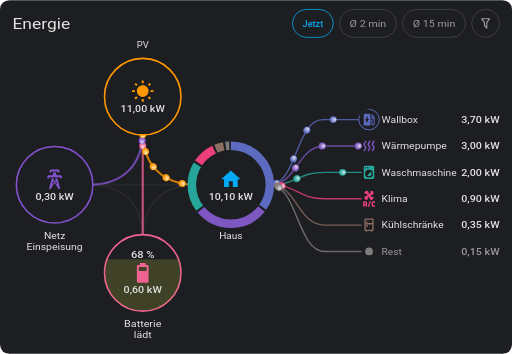
t = 0.00 s
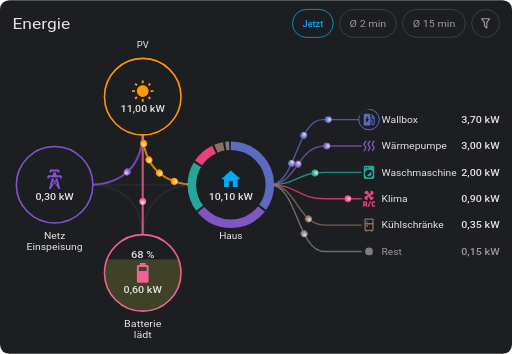
t = 1.88 s
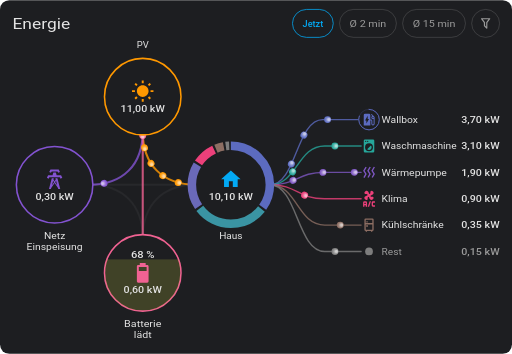
t = 3.25 s
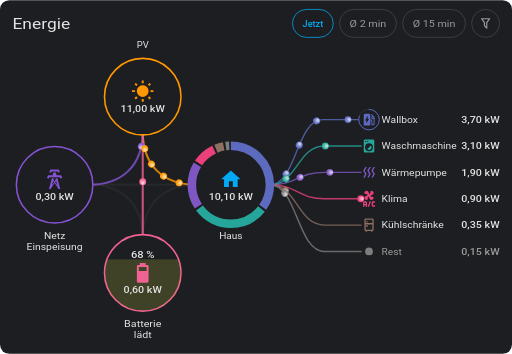
t = 4.80 s
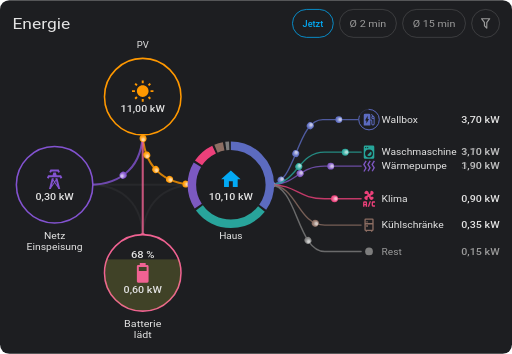
t = 6.65 s
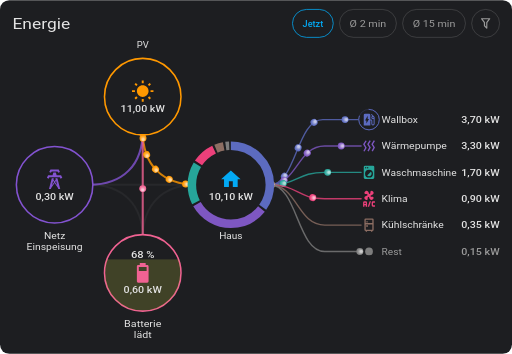
t = 8.63 s

The animated SVG that drew these frames (rendered in a browser with its animation timeline set to each time). Animation: 46 SMIL elements (animate=23,animateMotion=19,animateTransform=4); frames cover the first 8.62 s, repeats indefinitely.

<svg xmlns="http://www.w3.org/2000/svg" xmlns:xlink="http://www.w3.org/1999/xlink" width="660" height="456" viewBox="0 0 660 456" role="img" aria-label="EnerLens Card">
<rect x="0" y="0" width="660.0" height="456.0" rx="12" fill="rgb(29, 30, 33)"/>
<g transform="translate(24,78) scale(0.8000)"><path d="M114,200 L286,200" fill="none" stroke="rgba(160, 160, 160, 0.3)" stroke-width="3.3525px" stroke-linecap="round" opacity="0.25"/><path d="M114,200 C168,200 200,232 200,286" fill="none" stroke="rgba(160, 160, 160, 0.3)" stroke-width="3.3525px" stroke-linecap="round" opacity="0.25"/><path d="M200,286 C200,232 232,200 286,200" fill="none" stroke="rgba(160, 160, 160, 0.3)" stroke-width="3.3525px" stroke-linecap="round" opacity="0.25"/><path d="M200,114 C200,168 232,200 286,200" fill="none" stroke="rgb(255, 152, 0)" stroke-width="3.3525px" stroke-linecap="round" opacity="0.8"/><path d="M200,114 C200,168 168,200 114,200" fill="none" stroke="rgb(131, 83, 209)" stroke-width="3.3525px" stroke-linecap="round" opacity="0.8"/><path d="M200,114 L200,286" fill="none" stroke="rgb(240, 98, 146)" stroke-width="3.3525px" stroke-linecap="round" opacity="0.8"/><g><circle cx="0.00" r="5.59" fill="rgb(240, 98, 146)"/><circle cx="0.47" r="4.92" fill="rgb(243, 129, 168)" fill-opacity="0.316"/><circle cx="0.94" r="4.25" fill="rgb(246, 161, 190)" fill-opacity="0.316"/><circle cx="1.41" r="3.58" fill="rgb(249, 192, 211)" fill-opacity="0.316"/><circle cx="1.88" r="2.91" fill="rgb(252, 224, 233)" fill-opacity="0.316"/><circle cx="2.35" r="2.24" fill="rgb(255, 255, 255)" fill-opacity="0.316"/><animateMotion dur="3.59s" repeatCount="indefinite" begin="-0.48s" path="M 200 114 L 200 286" rotate="auto"/></g><g><circle cx="0.00" r="5.59" fill="rgb(131, 83, 209)"/><circle cx="0.47" r="4.92" fill="rgb(156, 117, 218)" fill-opacity="0.316"/><circle cx="0.94" r="4.25" fill="rgb(181, 152, 227)" fill-opacity="0.316"/><circle cx="1.41" r="3.58" fill="rgb(205, 186, 237)" fill-opacity="0.316"/><circle cx="1.88" r="2.91" fill="rgb(230, 221, 246)" fill-opacity="0.316"/><circle cx="2.35" r="2.24" fill="rgb(255, 255, 255)" fill-opacity="0.316"/><animateMotion dur="4.50s" repeatCount="indefinite" begin="-0.48s" path="M 200 114 C 200 168 168 200 114 200" rotate="auto"/></g><g><circle cx="0.00" r="5.59" fill="rgb(255, 152, 0)"/><circle cx="0.47" r="4.92" fill="rgb(255, 173, 51)" fill-opacity="0.316"/><circle cx="0.94" r="4.25" fill="rgb(255, 193, 102)" fill-opacity="0.316"/><circle cx="1.41" r="3.58" fill="rgb(255, 214, 153)" fill-opacity="0.316"/><circle cx="1.88" r="2.91" fill="rgb(255, 234, 204)" fill-opacity="0.316"/><circle cx="2.35" r="2.24" fill="rgb(255, 255, 255)" fill-opacity="0.316"/><animateMotion dur="1.10s" repeatCount="indefinite" begin="-0.48s" path="M 200 114 C 200 168 232 200 286 200" rotate="auto"/></g><g><circle cx="0.00" r="5.59" fill="rgb(255, 152, 0)"/><circle cx="0.47" r="4.92" fill="rgb(255, 173, 51)" fill-opacity="0.316"/><circle cx="0.94" r="4.25" fill="rgb(255, 193, 102)" fill-opacity="0.316"/><circle cx="1.41" r="3.58" fill="rgb(255, 214, 153)" fill-opacity="0.316"/><circle cx="1.88" r="2.91" fill="rgb(255, 234, 204)" fill-opacity="0.316"/><circle cx="2.35" r="2.24" fill="rgb(255, 255, 255)" fill-opacity="0.316"/><animateMotion dur="1.10s" repeatCount="indefinite" begin="-0.70s" path="M 200 114 C 200 168 232 200 286 200" rotate="auto"/></g><g><circle cx="0.00" r="5.59" fill="rgb(255, 152, 0)"/><circle cx="0.47" r="4.92" fill="rgb(255, 173, 51)" fill-opacity="0.316"/><circle cx="0.94" r="4.25" fill="rgb(255, 193, 102)" fill-opacity="0.316"/><circle cx="1.41" r="3.58" fill="rgb(255, 214, 153)" fill-opacity="0.316"/><circle cx="1.88" r="2.91" fill="rgb(255, 234, 204)" fill-opacity="0.316"/><circle cx="2.35" r="2.24" fill="rgb(255, 255, 255)" fill-opacity="0.316"/><animateMotion dur="1.10s" repeatCount="indefinite" begin="-0.92s" path="M 200 114 C 200 168 232 200 286 200" rotate="auto"/></g><g><circle cx="0.00" r="5.59" fill="rgb(255, 152, 0)"/><circle cx="0.47" r="4.92" fill="rgb(255, 173, 51)" fill-opacity="0.316"/><circle cx="0.94" r="4.25" fill="rgb(255, 193, 102)" fill-opacity="0.316"/><circle cx="1.41" r="3.58" fill="rgb(255, 214, 153)" fill-opacity="0.316"/><circle cx="1.88" r="2.91" fill="rgb(255, 234, 204)" fill-opacity="0.316"/><circle cx="2.35" r="2.24" fill="rgb(255, 255, 255)" fill-opacity="0.316"/><animateMotion dur="1.10s" repeatCount="indefinite" begin="-0.04s" path="M 200 114 C 200 168 232 200 286 200" rotate="auto"/></g><g><circle cx="0.00" r="5.59" fill="rgb(255, 152, 0)"/><circle cx="0.47" r="4.92" fill="rgb(255, 173, 51)" fill-opacity="0.316"/><circle cx="0.94" r="4.25" fill="rgb(255, 193, 102)" fill-opacity="0.316"/><circle cx="1.41" r="3.58" fill="rgb(255, 214, 153)" fill-opacity="0.316"/><circle cx="1.88" r="2.91" fill="rgb(255, 234, 204)" fill-opacity="0.316"/><circle cx="2.35" r="2.24" fill="rgb(255, 255, 255)" fill-opacity="0.316"/><animateMotion dur="1.10s" repeatCount="indefinite" begin="-0.26s" path="M 200 114 C 200 168 232 200 286 200" rotate="auto"/></g></g>
<g transform="translate(0,48)"><path id="line-sensor-wb" d="M347.9,190.0 C382.0,190.0 382.0,106.0 416.1,106.0 L461.5,106.0" fill="none" stroke="rgb(92, 107, 192)" stroke-width="1.788px" stroke-linecap="round" opacity="0.8"><animate attributeName="d" values="M347.9,190.0 C382.0,190.0 382.0,106.0 416.1,106.0 L461.5,106.0;M347.9,190.0 C382.0,190.0 382.0,106.0 416.1,106.0 L461.5,106.0;M347.9,190.0 C382.0,190.0 382.0,106.0 416.1,106.0 L461.5,106.0;M347.9,190.0 C382.0,190.0 382.0,106.0 416.1,106.0 L461.5,106.0;M347.9,190.0 C382.0,190.0 382.0,106.0 416.1,106.0 L461.5,106.0;M347.9,190.0 C382.0,190.0 382.0,106.0 416.1,106.0 L461.5,106.0;M347.9,190.0 C382.0,190.0 382.0,140.0 416.1,140.0 L461.5,140.0;M347.9,190.0 C382.0,190.0 382.0,140.0 416.1,140.0 L461.5,140.0;M347.9,190.0 C382.0,190.0 382.0,106.0 416.1,106.0 L461.5,106.0;M347.9,190.0 C382.0,190.0 382.0,106.0 416.1,106.0 L461.5,106.0" keyTimes="0.0000;0.1563;0.1938;0.4063;0.4437;0.6563;0.6937;0.9063;0.9437;1.0000" calcMode="spline" keySplines="0 0 1 1;.4 0 .2 1;0 0 1 1;.4 0 .2 1;0 0 1 1;.4 0 .2 1;0 0 1 1;.4 0 .2 1;0 0 1 1" dur="16s" repeatCount="indefinite"/></path><g><circle cx="0.00" r="4.47" fill="rgb(92, 107, 192)"/><circle cx="0.38" r="3.93" fill="rgb(125, 137, 205)" fill-opacity="0.316"/><circle cx="0.75" r="3.40" fill="rgb(157, 166, 217)" fill-opacity="0.316"/><circle cx="1.13" r="2.86" fill="rgb(190, 196, 230)" fill-opacity="0.316"/><circle cx="1.50" r="2.32" fill="rgb(222, 225, 242)" fill-opacity="0.316"/><circle cx="1.88" r="1.79" fill="rgb(255, 255, 255)" fill-opacity="0.316"/><animateMotion dur="1.10s" repeatCount="indefinite" begin="-0.33s" rotate="auto"><mpath href="#line-sensor-wb" xlink:href="#line-sensor-wb"/></animateMotion></g><g><circle cx="0.00" r="4.47" fill="rgb(92, 107, 192)"/><circle cx="0.38" r="3.93" fill="rgb(125, 137, 205)" fill-opacity="0.316"/><circle cx="0.75" r="3.40" fill="rgb(157, 166, 217)" fill-opacity="0.316"/><circle cx="1.13" r="2.86" fill="rgb(190, 196, 230)" fill-opacity="0.316"/><circle cx="1.50" r="2.32" fill="rgb(222, 225, 242)" fill-opacity="0.316"/><circle cx="1.88" r="1.79" fill="rgb(255, 255, 255)" fill-opacity="0.316"/><animateMotion dur="1.10s" repeatCount="indefinite" begin="-0.61s" rotate="auto"><mpath href="#line-sensor-wb" xlink:href="#line-sensor-wb"/></animateMotion></g><g><circle cx="0.00" r="4.47" fill="rgb(92, 107, 192)"/><circle cx="0.38" r="3.93" fill="rgb(125, 137, 205)" fill-opacity="0.316"/><circle cx="0.75" r="3.40" fill="rgb(157, 166, 217)" fill-opacity="0.316"/><circle cx="1.13" r="2.86" fill="rgb(190, 196, 230)" fill-opacity="0.316"/><circle cx="1.50" r="2.32" fill="rgb(222, 225, 242)" fill-opacity="0.316"/><circle cx="1.88" r="1.79" fill="rgb(255, 255, 255)" fill-opacity="0.316"/><animateMotion dur="1.10s" repeatCount="indefinite" begin="-0.88s" rotate="auto"><mpath href="#line-sensor-wb" xlink:href="#line-sensor-wb"/></animateMotion></g><g><circle cx="0.00" r="4.47" fill="rgb(92, 107, 192)"/><circle cx="0.38" r="3.93" fill="rgb(125, 137, 205)" fill-opacity="0.316"/><circle cx="0.75" r="3.40" fill="rgb(157, 166, 217)" fill-opacity="0.316"/><circle cx="1.13" r="2.86" fill="rgb(190, 196, 230)" fill-opacity="0.316"/><circle cx="1.50" r="2.32" fill="rgb(222, 225, 242)" fill-opacity="0.316"/><circle cx="1.88" r="1.79" fill="rgb(255, 255, 255)" fill-opacity="0.316"/><animateMotion dur="1.10s" repeatCount="indefinite" begin="-1.16s" rotate="auto"><mpath href="#line-sensor-wb" xlink:href="#line-sensor-wb"/></animateMotion></g><path id="line-sensor-c1" d="M347.9,190.0 C383.2,190.0 383.2,140.0 418.5,140.0 L465.5,140.0" fill="none" stroke="rgb(126, 87, 194)" stroke-width="1.788px" stroke-linecap="round" opacity="0.8"><animate attributeName="d" values="M347.9,190.0 C383.2,190.0 383.2,140.0 418.5,140.0 L465.5,140.0;M347.9,190.0 C383.2,190.0 383.2,140.0 418.5,140.0 L465.5,140.0;M347.9,190.0 C383.2,190.0 383.2,174.0 418.5,174.0 L465.5,174.0;M347.9,190.0 C383.2,190.0 383.2,174.0 418.5,174.0 L465.5,174.0;M347.9,190.0 C383.2,190.0 383.2,140.0 418.5,140.0 L465.5,140.0;M347.9,190.0 C383.2,190.0 383.2,140.0 418.5,140.0 L465.5,140.0;M347.9,190.0 C383.2,190.0 383.2,208.0 418.5,208.0 L465.5,208.0;M347.9,190.0 C383.2,190.0 383.2,208.0 418.5,208.0 L465.5,208.0;M347.9,190.0 C383.2,190.0 383.2,140.0 418.5,140.0 L465.5,140.0;M347.9,190.0 C383.2,190.0 383.2,140.0 418.5,140.0 L465.5,140.0" keyTimes="0.0000;0.1563;0.1938;0.4063;0.4437;0.6563;0.6937;0.9063;0.9437;1.0000" calcMode="spline" keySplines="0 0 1 1;.4 0 .2 1;0 0 1 1;.4 0 .2 1;0 0 1 1;.4 0 .2 1;0 0 1 1;.4 0 .2 1;0 0 1 1" dur="16s" repeatCount="indefinite"/></path><g><circle cx="0.00" r="4.47" fill="rgb(126, 87, 194)"/><circle cx="0.38" r="3.93" fill="rgb(152, 121, 206)" fill-opacity="0.316"/><circle cx="0.75" r="3.40" fill="rgb(178, 154, 218)" fill-opacity="0.316"/><circle cx="1.13" r="2.86" fill="rgb(203, 188, 231)" fill-opacity="0.316"/><circle cx="1.50" r="2.32" fill="rgb(229, 221, 243)" fill-opacity="0.316"/><circle cx="1.88" r="1.79" fill="rgb(255, 255, 255)" fill-opacity="0.316"/><animateMotion dur="1.10s" repeatCount="indefinite" begin="-0.33s" rotate="auto"><mpath href="#line-sensor-c1" xlink:href="#line-sensor-c1"/></animateMotion></g><g><circle cx="0.00" r="4.47" fill="rgb(126, 87, 194)"/><circle cx="0.38" r="3.93" fill="rgb(152, 121, 206)" fill-opacity="0.316"/><circle cx="0.75" r="3.40" fill="rgb(178, 154, 218)" fill-opacity="0.316"/><circle cx="1.13" r="2.86" fill="rgb(203, 188, 231)" fill-opacity="0.316"/><circle cx="1.50" r="2.32" fill="rgb(229, 221, 243)" fill-opacity="0.316"/><circle cx="1.88" r="1.79" fill="rgb(255, 255, 255)" fill-opacity="0.316"/><animateMotion dur="1.10s" repeatCount="indefinite" begin="-0.70s" rotate="auto"><mpath href="#line-sensor-c1" xlink:href="#line-sensor-c1"/></animateMotion></g><g><circle cx="0.00" r="4.47" fill="rgb(126, 87, 194)"/><circle cx="0.38" r="3.93" fill="rgb(152, 121, 206)" fill-opacity="0.316"/><circle cx="0.75" r="3.40" fill="rgb(178, 154, 218)" fill-opacity="0.316"/><circle cx="1.13" r="2.86" fill="rgb(203, 188, 231)" fill-opacity="0.316"/><circle cx="1.50" r="2.32" fill="rgb(229, 221, 243)" fill-opacity="0.316"/><circle cx="1.88" r="1.79" fill="rgb(255, 255, 255)" fill-opacity="0.316"/><animateMotion dur="1.10s" repeatCount="indefinite" begin="-1.07s" rotate="auto"><mpath href="#line-sensor-c1" xlink:href="#line-sensor-c1"/></animateMotion></g><path id="line-sensor-c2" d="M347.9,190.0 C383.2,190.0 383.2,174.0 418.5,174.0 L465.5,174.0" fill="none" stroke="rgb(38, 166, 154)" stroke-width="1.788px" stroke-linecap="round" opacity="0.8"><animate attributeName="d" values="M347.9,190.0 C383.2,190.0 383.2,174.0 418.5,174.0 L465.5,174.0;M347.9,190.0 C383.2,190.0 383.2,174.0 418.5,174.0 L465.5,174.0;M347.9,190.0 C383.2,190.0 383.2,140.0 418.5,140.0 L465.5,140.0;M347.9,190.0 C383.2,190.0 383.2,140.0 418.5,140.0 L465.5,140.0;M347.9,190.0 C383.2,190.0 383.2,174.0 418.5,174.0 L465.5,174.0;M347.9,190.0 C383.2,190.0 383.2,174.0 418.5,174.0 L465.5,174.0;M347.9,190.0 C383.2,190.0 383.2,106.0 418.5,106.0 L465.5,106.0;M347.9,190.0 C383.2,190.0 383.2,106.0 418.5,106.0 L465.5,106.0;M347.9,190.0 C383.2,190.0 383.2,174.0 418.5,174.0 L465.5,174.0;M347.9,190.0 C383.2,190.0 383.2,174.0 418.5,174.0 L465.5,174.0" keyTimes="0.0000;0.1563;0.1938;0.4063;0.4437;0.6563;0.6937;0.9063;0.9437;1.0000" calcMode="spline" keySplines="0 0 1 1;.4 0 .2 1;0 0 1 1;.4 0 .2 1;0 0 1 1;.4 0 .2 1;0 0 1 1;.4 0 .2 1;0 0 1 1" dur="16s" repeatCount="indefinite"/></path><g><circle cx="0.00" r="4.47" fill="rgb(38, 166, 154)"/><circle cx="0.38" r="3.93" fill="rgb(81, 184, 174)" fill-opacity="0.316"/><circle cx="0.75" r="3.40" fill="rgb(125, 202, 194)" fill-opacity="0.316"/><circle cx="1.13" r="2.86" fill="rgb(168, 219, 215)" fill-opacity="0.316"/><circle cx="1.50" r="2.32" fill="rgb(212, 237, 235)" fill-opacity="0.316"/><circle cx="1.88" r="1.79" fill="rgb(255, 255, 255)" fill-opacity="0.316"/><animateMotion dur="1.10s" repeatCount="indefinite" begin="-0.33s" rotate="auto"><mpath href="#line-sensor-c2" xlink:href="#line-sensor-c2"/></animateMotion></g><g><circle cx="0.00" r="4.47" fill="rgb(38, 166, 154)"/><circle cx="0.38" r="3.93" fill="rgb(81, 184, 174)" fill-opacity="0.316"/><circle cx="0.75" r="3.40" fill="rgb(125, 202, 194)" fill-opacity="0.316"/><circle cx="1.13" r="2.86" fill="rgb(168, 219, 215)" fill-opacity="0.316"/><circle cx="1.50" r="2.32" fill="rgb(212, 237, 235)" fill-opacity="0.316"/><circle cx="1.88" r="1.79" fill="rgb(255, 255, 255)" fill-opacity="0.316"/><animateMotion dur="1.10s" repeatCount="indefinite" begin="-0.88s" rotate="auto"><mpath href="#line-sensor-c2" xlink:href="#line-sensor-c2"/></animateMotion></g><path id="line-sensor-c3" d="M347.9,190.0 C383.2,190.0 383.2,208.0 418.5,208.0 L465.5,208.0" fill="none" stroke="rgb(236, 64, 122)" stroke-width="1.788px" stroke-linecap="round" opacity="0.8"><animate attributeName="d" values="M347.9,190.0 C383.2,190.0 383.2,208.0 418.5,208.0 L465.5,208.0;M347.9,190.0 C383.2,190.0 383.2,208.0 418.5,208.0 L465.5,208.0;M347.9,190.0 C383.2,190.0 383.2,208.0 418.5,208.0 L465.5,208.0;M347.9,190.0 C383.2,190.0 383.2,208.0 418.5,208.0 L465.5,208.0;M347.9,190.0 C383.2,190.0 383.2,208.0 418.5,208.0 L465.5,208.0;M347.9,190.0 C383.2,190.0 383.2,208.0 418.5,208.0 L465.5,208.0;M347.9,190.0 C383.2,190.0 383.2,174.0 418.5,174.0 L465.5,174.0;M347.9,190.0 C383.2,190.0 383.2,174.0 418.5,174.0 L465.5,174.0;M347.9,190.0 C383.2,190.0 383.2,208.0 418.5,208.0 L465.5,208.0;M347.9,190.0 C383.2,190.0 383.2,208.0 418.5,208.0 L465.5,208.0" keyTimes="0.0000;0.1563;0.1938;0.4063;0.4437;0.6563;0.6937;0.9063;0.9437;1.0000" calcMode="spline" keySplines="0 0 1 1;.4 0 .2 1;0 0 1 1;.4 0 .2 1;0 0 1 1;.4 0 .2 1;0 0 1 1;.4 0 .2 1;0 0 1 1" dur="16s" repeatCount="indefinite"/></path><g><circle cx="0.00" r="4.47" fill="rgb(236, 64, 122)"/><circle cx="0.38" r="3.93" fill="rgb(240, 102, 149)" fill-opacity="0.316"/><circle cx="0.75" r="3.40" fill="rgb(244, 140, 175)" fill-opacity="0.316"/><circle cx="1.13" r="2.86" fill="rgb(247, 179, 202)" fill-opacity="0.316"/><circle cx="1.50" r="2.32" fill="rgb(251, 217, 228)" fill-opacity="0.316"/><circle cx="1.88" r="1.79" fill="rgb(255, 255, 255)" fill-opacity="0.316"/><animateMotion dur="2.57s" repeatCount="indefinite" begin="-0.33s" rotate="auto"><mpath href="#line-sensor-c3" xlink:href="#line-sensor-c3"/></animateMotion></g><path id="line-sensor-c4" d="M347.9,190.0 C383.2,190.0 383.2,242.0 418.5,242.0 L465.5,242.0" fill="none" stroke="rgb(141, 110, 99)" stroke-width="1.788px" stroke-linecap="round" opacity="0.8"></path><g><circle cx="0.00" r="4.47" fill="rgb(141, 110, 99)"/><circle cx="0.38" r="3.93" fill="rgb(164, 139, 130)" fill-opacity="0.316"/><circle cx="0.75" r="3.40" fill="rgb(187, 168, 161)" fill-opacity="0.316"/><circle cx="1.13" r="2.86" fill="rgb(209, 197, 193)" fill-opacity="0.316"/><circle cx="1.50" r="2.32" fill="rgb(232, 226, 224)" fill-opacity="0.316"/><circle cx="1.88" r="1.79" fill="rgb(255, 255, 255)" fill-opacity="0.316"/><animateMotion dur="4.44s" repeatCount="indefinite" begin="-0.33s" rotate="auto"><mpath href="#line-sensor-c4" xlink:href="#line-sensor-c4"/></animateMotion></g><path id="line--rest-" d="M347.9,190.0 C383.2,190.0 383.2,276.0 418.5,276.0 L465.5,276.0" fill="none" stroke="rgb(125, 125, 125)" stroke-width="1.788px" stroke-linecap="round" opacity="0.8"></path><g><circle cx="0.00" r="4.47" fill="rgb(125, 125, 125)"/><circle cx="0.38" r="3.93" fill="rgb(151, 151, 151)" fill-opacity="0.316"/><circle cx="0.75" r="3.40" fill="rgb(177, 177, 177)" fill-opacity="0.316"/><circle cx="1.13" r="2.86" fill="rgb(203, 203, 203)" fill-opacity="0.316"/><circle cx="1.50" r="2.32" fill="rgb(229, 229, 229)" fill-opacity="0.316"/><circle cx="1.88" r="1.79" fill="rgb(255, 255, 255)" fill-opacity="0.316"/><animateMotion dur="4.50s" repeatCount="indefinite" begin="-0.33s" rotate="auto"><mpath href="#line--rest-" xlink:href="#line--rest-"/></animateMotion></g></g>
<circle cx="184" cy="124.4" r="49.3" fill="rgb(29, 30, 33)" stroke="rgb(255, 152, 0)" stroke-width="2"/>
<g transform="translate(168.9,102.2) scale(1.2572)"><path d="M3.55 19.09L4.96 20.5L6.76 18.71L5.34 17.29M12 6C8.69 6 6 8.69 6 12S8.69 18 12 18 18 15.31 18 12C18 8.68 15.31 6 12 6M20 13H23V11H20M17.24 18.71L19.04 20.5L20.45 19.09L18.66 17.29M20.45 5L19.04 3.6L17.24 5.39L18.66 6.81M13 1H11V4H13M6.76 5.39L4.96 3.6L3.55 5L5.34 6.81L6.76 5.39M1 13H4V11H1M13 20H11V23H13" fill="rgb(255, 152, 0)"/></g>
<text x="184" y="143.6" text-anchor="middle" font-size="12.0" font-weight="500" fill="rgb(227, 227, 227)" font-family="Roboto, system-ui, sans-serif" textLength="57.0" lengthAdjust="spacingAndGlyphs">11,00 kW</text>
<text x="184" y="62.3" text-anchor="middle" font-size="12.0" font-weight="400" fill="rgb(227, 227, 227)" font-family="Roboto, system-ui, sans-serif" textLength="15.5" lengthAdjust="spacingAndGlyphs">PV</text>
<circle cx="70.4" cy="238" r="49.3" fill="rgb(29, 30, 33)" stroke="rgb(131, 83, 209)" stroke-width="2"/>
<g transform="translate(55.3,215.8) scale(1.2572)"><path d="M8.28,5.45L6.5,4.55L7.76,2H16.23L17.5,4.55L15.72,5.44L15,4H9L8.28,5.45M18.62,8H14.09L13.3,5H10.7L9.91,8H5.38L4.1,10.55L5.89,11.44L6.62,10H17.38L18.1,11.45L19.89,10.56L18.62,8M17.77,22H15.7L15.46,21.1L12,15.9L8.53,21.1L8.3,22H6.23L9.12,11H11.19L10.83,12.35L12,14.1L13.16,12.35L12.81,11H14.88L17.77,22M11.4,15L10.5,13.65L9.32,18.13L11.4,15M14.68,18.12L13.5,13.64L12.6,15L14.68,18.12Z" fill="rgb(131, 83, 209)"/></g>
<text x="70.4" y="257.2" text-anchor="middle" font-size="12.0" font-weight="500" fill="rgb(227, 227, 227)" font-family="Roboto, system-ui, sans-serif" textLength="49.4" lengthAdjust="spacingAndGlyphs">0,30 kW</text>
<text x="70.4" y="307.5" text-anchor="middle" font-size="12.0" font-weight="400" fill="rgb(227, 227, 227)" font-family="Roboto, system-ui, sans-serif" textLength="27.4" lengthAdjust="spacingAndGlyphs">Netz</text><text x="70.4" y="322.5" text-anchor="middle" font-size="12.0" font-weight="400" fill="rgb(227, 227, 227)" font-family="Roboto, system-ui, sans-serif" textLength="72.2" lengthAdjust="spacingAndGlyphs">Einspeisung</text>
<circle cx="297.6" cy="238" r="49.3" fill="rgb(29, 30, 33)" stroke="rgba(0, 0, 0, 0)" stroke-width="2"/>
<g transform="translate(241.8,182.2) scale(1.1159)"><g transform="rotate(-90 50 50)"><circle cx="50" cy="50" r="45.07" fill="none" stroke="#5c6bc0" stroke-width="9.86" stroke-dasharray="98.45 184.74" stroke-dashoffset="0.00" stroke-linecap="butt"><animate attributeName="stroke-dasharray" values="98.45 184.74;98.45 184.74;98.45 184.74;98.45 184.74;98.45 184.74;98.45 184.74;117.08 166.11;117.08 166.11;98.45 184.74" keyTimes="0.0000;0.1563;0.2500;0.4063;0.5000;0.6563;0.7500;0.9063;1.0000" calcMode="spline" keySplines="0 0 1 1;.4 0 .2 1;0 0 1 1;.4 0 .2 1;0 0 1 1;.4 0 .2 1;0 0 1 1;.4 0 .2 1" dur="16s" repeatCount="indefinite"/><animate attributeName="stroke" values="#5c6bc0;#5c6bc0;#5c6bc0;#5c6bc0;#5c6bc0;#5c6bc0;#26a69a;#26a69a;#5c6bc0" keyTimes="0.0000;0.1563;0.2500;0.4063;0.5000;0.6563;0.7500;0.9063;1.0000" calcMode="spline" keySplines="0 0 1 1;.4 0 .2 1;0 0 1 1;.4 0 .2 1;0 0 1 1;.4 0 .2 1;0 0 1 1;.4 0 .2 1" dur="16s" repeatCount="indefinite"/></circle><circle cx="50" cy="50" r="45.07" fill="none" stroke="#7e57c2" stroke-width="9.86" stroke-dasharray="79.83 203.36" stroke-dashoffset="-100.86" stroke-linecap="butt"><animate attributeName="stroke-dasharray" values="79.83 203.36;79.83 203.36;82.49 200.70;82.49 200.70;87.81 195.38;87.81 195.38;98.45 184.74;98.45 184.74;79.83 203.36" keyTimes="0.0000;0.1563;0.2500;0.4063;0.5000;0.6563;0.7500;0.9063;1.0000" calcMode="spline" keySplines="0 0 1 1;.4 0 .2 1;0 0 1 1;.4 0 .2 1;0 0 1 1;.4 0 .2 1;0 0 1 1;.4 0 .2 1" dur="16s" repeatCount="indefinite"/><animate attributeName="stroke-dashoffset" values="-100.86;-100.86;-100.86;-100.86;-100.86;-100.86;-119.49;-119.49;-100.86" keyTimes="0.0000;0.1563;0.2500;0.4063;0.5000;0.6563;0.7500;0.9063;1.0000" calcMode="spline" keySplines="0 0 1 1;.4 0 .2 1;0 0 1 1;.4 0 .2 1;0 0 1 1;.4 0 .2 1;0 0 1 1;.4 0 .2 1" dur="16s" repeatCount="indefinite"/><animate attributeName="stroke" values="#7e57c2;#7e57c2;#26a69a;#26a69a;#7e57c2;#7e57c2;#5c6bc0;#5c6bc0;#7e57c2" keyTimes="0.0000;0.1563;0.2500;0.4063;0.5000;0.6563;0.7500;0.9063;1.0000" calcMode="spline" keySplines="0 0 1 1;.4 0 .2 1;0 0 1 1;.4 0 .2 1;0 0 1 1;.4 0 .2 1;0 0 1 1;.4 0 .2 1" dur="16s" repeatCount="indefinite"/></circle><circle cx="50" cy="50" r="45.07" fill="none" stroke="#26a69a" stroke-width="9.86" stroke-dasharray="53.22 229.97" stroke-dashoffset="-183.09" stroke-linecap="butt"><animate attributeName="stroke-dasharray" values="53.22 229.97;53.22 229.97;50.56 232.63;50.56 232.63;45.24 237.95;45.24 237.95;23.95 259.24;23.95 259.24;53.22 229.97" keyTimes="0.0000;0.1563;0.2500;0.4063;0.5000;0.6563;0.7500;0.9063;1.0000" calcMode="spline" keySplines="0 0 1 1;.4 0 .2 1;0 0 1 1;.4 0 .2 1;0 0 1 1;.4 0 .2 1;0 0 1 1;.4 0 .2 1" dur="16s" repeatCount="indefinite"/><animate attributeName="stroke-dashoffset" values="-183.09;-183.09;-185.76;-185.76;-191.08;-191.08;-220.35;-220.35;-183.09" keyTimes="0.0000;0.1563;0.2500;0.4063;0.5000;0.6563;0.7500;0.9063;1.0000" calcMode="spline" keySplines="0 0 1 1;.4 0 .2 1;0 0 1 1;.4 0 .2 1;0 0 1 1;.4 0 .2 1;0 0 1 1;.4 0 .2 1" dur="16s" repeatCount="indefinite"/><animate attributeName="stroke" values="#26a69a;#26a69a;#7e57c2;#7e57c2;#26a69a;#26a69a;#ec407a;#ec407a;#26a69a" keyTimes="0.0000;0.1563;0.2500;0.4063;0.5000;0.6563;0.7500;0.9063;1.0000" calcMode="spline" keySplines="0 0 1 1;.4 0 .2 1;0 0 1 1;.4 0 .2 1;0 0 1 1;.4 0 .2 1;0 0 1 1;.4 0 .2 1" dur="16s" repeatCount="indefinite"/></circle><circle cx="50" cy="50" r="45.07" fill="none" stroke="#ec407a" stroke-width="9.86" stroke-dasharray="23.95 259.24" stroke-dashoffset="-238.72" stroke-linecap="butt"><animate attributeName="stroke-dasharray" values="23.95 259.24;23.95 259.24;23.95 259.24;23.95 259.24;23.95 259.24;23.95 259.24;15.97 267.22;15.97 267.22;23.95 259.24" keyTimes="0.0000;0.1563;0.2500;0.4063;0.5000;0.6563;0.7500;0.9063;1.0000" calcMode="spline" keySplines="0 0 1 1;.4 0 .2 1;0 0 1 1;.4 0 .2 1;0 0 1 1;.4 0 .2 1;0 0 1 1;.4 0 .2 1" dur="16s" repeatCount="indefinite"/><animate attributeName="stroke-dashoffset" values="-238.72;-238.72;-238.72;-238.72;-238.72;-238.72;-246.70;-246.70;-238.72" keyTimes="0.0000;0.1563;0.2500;0.4063;0.5000;0.6563;0.7500;0.9063;1.0000" calcMode="spline" keySplines="0 0 1 1;.4 0 .2 1;0 0 1 1;.4 0 .2 1;0 0 1 1;.4 0 .2 1;0 0 1 1;.4 0 .2 1" dur="16s" repeatCount="indefinite"/><animate attributeName="stroke" values="#ec407a;#ec407a;#ec407a;#ec407a;#ec407a;#ec407a;#7e57c2;#7e57c2;#ec407a" keyTimes="0.0000;0.1563;0.2500;0.4063;0.5000;0.6563;0.7500;0.9063;1.0000" calcMode="spline" keySplines="0 0 1 1;.4 0 .2 1;0 0 1 1;.4 0 .2 1;0 0 1 1;.4 0 .2 1;0 0 1 1;.4 0 .2 1" dur="16s" repeatCount="indefinite"/></circle><circle cx="50" cy="50" r="45.07" fill="none" stroke="#8d6e63" stroke-width="9.86" stroke-dasharray="9.31 273.88" stroke-dashoffset="-265.07" stroke-linecap="butt"></circle><circle cx="50" cy="50" r="45.07" fill="none" stroke="#7d7d7d" stroke-width="9.86" stroke-dasharray="3.99 279.20" stroke-dashoffset="-276.80" stroke-linecap="butt"></circle></g></g>
<g transform="translate(282.5,215.8) scale(1.2572)"><path d="M10,20V14H14V20H19V12H22L12,3L2,12H5V20H10Z" fill="rgb(3, 169, 244)"/></g>
<text x="297.6" y="257.2" text-anchor="middle" font-size="12.0" font-weight="500" fill="rgb(227, 227, 227)" font-family="Roboto, system-ui, sans-serif" textLength="57.0" lengthAdjust="spacingAndGlyphs">10,10 kW</text>
<text x="297.6" y="307.5" text-anchor="middle" font-size="12.0" font-weight="400" fill="rgb(227, 227, 227)" font-family="Roboto, system-ui, sans-serif" textLength="30.2" lengthAdjust="spacingAndGlyphs">Haus</text>
<circle cx="184" cy="351.6" r="49.3" fill="rgb(29, 30, 33)" stroke="rgb(240, 98, 146)" stroke-width="2"/>
<clipPath id="socc59z1"><circle cx="184" cy="351.6" r="49.3"/></clipPath><rect clip-path="url(#socc59z1)" x="135.7" y="334.2" width="96.6" height="65.7" fill="rgb(186, 196, 59)" opacity="0.22"/>
<g transform="translate(168.9,336.5) scale(1.2572)"><path d="M16,10H8V6H16M16.67,4H15V2H9V4H7.33A1.33,1.33 0 0,0 6,5.33V20.67C6,21.4 6.6,22 7.33,22H16.67A1.33,1.33 0 0,0 18,20.67V5.33C18,4.6 17.4,4 16.67,4Z" fill="rgb(240, 98, 146)"/></g>
<text x="184" y="332.5" text-anchor="middle" font-size="12.0" font-weight="500" fill="rgb(227, 227, 227)" font-family="Roboto, system-ui, sans-serif" textLength="30.5" lengthAdjust="spacingAndGlyphs">68 %</text>
<text x="184" y="377.9" text-anchor="middle" font-size="12.0" font-weight="500" fill="rgb(227, 227, 227)" font-family="Roboto, system-ui, sans-serif" textLength="49.4" lengthAdjust="spacingAndGlyphs">0,60 kW</text>
<text x="184" y="421.1" text-anchor="middle" font-size="12.0" font-weight="400" fill="rgb(227, 227, 227)" font-family="Roboto, system-ui, sans-serif" textLength="48.0" lengthAdjust="spacingAndGlyphs">Batterie</text><text x="184" y="436.1" text-anchor="middle" font-size="12.0" font-weight="400" fill="rgb(227, 227, 227)" font-family="Roboto, system-ui, sans-serif" textLength="23.0" lengthAdjust="spacingAndGlyphs">lädt</text>
<text x="16" y="37" text-anchor="start" font-size="20.0" font-weight="400" fill="rgb(227, 227, 227)" font-family="Roboto, system-ui, sans-serif" textLength="74.4" lengthAdjust="spacingAndGlyphs">Energie</text>
<rect x="377" y="12" width="52.6" height="36.0" rx="18.0" ry="18.0" fill="rgba(0, 0, 0, 0)" stroke="rgb(3, 169, 244)" stroke-width="1"/>
<text x="403.4" y="34.2" text-anchor="middle" font-size="12.0" font-weight="500" fill="rgb(3, 169, 244)" font-family="Roboto, system-ui, sans-serif" textLength="26.6" lengthAdjust="spacingAndGlyphs">Jetzt</text>
<rect x="437.7" y="12" width="73.3" height="36.0" rx="18.0" ry="18.0" fill="rgba(0, 0, 0, 0)" stroke="rgba(160, 160, 160, 0.3)" stroke-width="1"/>
<text x="474.3" y="34.2" text-anchor="middle" font-size="12.0" font-weight="400" fill="rgb(155, 155, 155)" font-family="Roboto, system-ui, sans-serif" textLength="47.3" lengthAdjust="spacingAndGlyphs">Ø 2 min</text>
<rect x="519" y="12" width="81.0" height="36.0" rx="18.0" ry="18.0" fill="rgba(0, 0, 0, 0)" stroke="rgba(160, 160, 160, 0.3)" stroke-width="1"/>
<text x="559.5" y="34.2" text-anchor="middle" font-size="12.0" font-weight="400" fill="rgb(155, 155, 155)" font-family="Roboto, system-ui, sans-serif" textLength="55.0" lengthAdjust="spacingAndGlyphs">Ø 15 min</text>
<rect x="608" y="12" width="36.0" height="36.0" rx="18.0" ry="18.0" fill="rgba(0, 0, 0, 0)" stroke="rgba(160, 160, 160, 0.3)" stroke-width="1"/>
<g transform="translate(617,21) scale(0.7500)"><path d="M15,19.88C15.04,20.18 14.94,20.5 14.71,20.71C14.32,21.1 13.69,21.1 13.3,20.71L9.29,16.7C9.06,16.47 8.96,16.16 9,15.87V10.75L4.21,4.62C3.87,4.19 3.95,3.56 4.38,3.22C4.57,3.08 4.78,3 5,3V3H19V3C19.22,3 19.43,3.08 19.62,3.22C20.05,3.56 20.13,4.19 19.79,4.62L15,10.75V19.88M7.04,5L11,10.06V15.58L13,17.58V10.05L16.96,5H7.04Z" fill="rgb(155, 155, 155)"/></g>
<g><animateTransform attributeName="transform" type="translate" values="0 0.0;0 0.0;0 0.0;0 0.0;0 0.0;0 0.0;0 34.0;0 34.0;0 0.0;0 0.0" keyTimes="0.0000;0.1563;0.1938;0.4063;0.4437;0.6563;0.6937;0.9063;0.9437;1.0000" calcMode="spline" keySplines="0 0 1 1;.4 0 .2 1;0 0 1 1;.4 0 .2 1;0 0 1 1;.4 0 .2 1;0 0 1 1;.4 0 .2 1;0 0 1 1" dur="16s" repeatCount="indefinite"/><g transform="translate(461.5,139.8) scale(1.1829)"><circle cx="12" cy="12" r="11.2" fill="none" stroke="rgb(92, 107, 192)" stroke-width="1" stroke-opacity="0.22"/><circle cx="12" cy="12" r="11.2" fill="none" stroke="rgb(92, 107, 192)" stroke-width="1" stroke-opacity="1" stroke-dasharray="56.30 70.37" stroke-linecap="round" transform="rotate(-90 12 12)"/></g><g transform="translate(465.5,143.8) scale(0.8496)"><path d="M19.77,7.23L19.78,7.22L16.06,3.5L15,4.56L17.11,6.67C16.17,7.03 15.5,7.93 15.5,9A2.5,2.5 0 0,0 18,11.5C18.36,11.5 18.69,11.42 19,11.29V18.5A1,1 0 0,1 18,19.5A1,1 0 0,1 17,18.5V14A2,2 0 0,0 15,12H14V5A2,2 0 0,0 12,3H6A2,2 0 0,0 4,5V21H14V13.5H15.5V18.5A2.5,2.5 0 0,0 18,21A2.5,2.5 0 0,0 20.5,18.5V9C20.5,8.31 20.22,7.68 19.77,7.23M18,10A1,1 0 0,1 17,9A1,1 0 0,1 18,8A1,1 0 0,1 19,9A1,1 0 0,1 18,10M8,18V13.5H6L10,6V11H12L8,18Z" fill="rgb(92, 107, 192)"/></g><text x="491.9" y="158.2" text-anchor="start" font-size="12.0" font-weight="400" fill="rgb(227, 227, 227)" font-family="Roboto, system-ui, sans-serif" textLength="46.8" lengthAdjust="spacingAndGlyphs">Wallbox</text><text x="644" y="158.2" text-anchor="end" font-size="12.0" font-weight="500" fill="rgb(227, 227, 227)" font-family="Roboto, system-ui, sans-serif" textLength="49.4" lengthAdjust="spacingAndGlyphs">3,70 kW</text></g>
<g><animateTransform attributeName="transform" type="translate" values="0 0.0;0 0.0;0 34.0;0 34.0;0 0.0;0 0.0;0 68.0;0 68.0;0 0.0;0 0.0" keyTimes="0.0000;0.1563;0.1938;0.4063;0.4437;0.6563;0.6937;0.9063;0.9437;1.0000" calcMode="spline" keySplines="0 0 1 1;.4 0 .2 1;0 0 1 1;.4 0 .2 1;0 0 1 1;.4 0 .2 1;0 0 1 1;.4 0 .2 1;0 0 1 1" dur="16s" repeatCount="indefinite"/><g transform="translate(465.5,177.8) scale(0.8496)"><path d="M8.5 4.5L5.4 9.5L8.5 14.7L5.2 20.5L3.4 19.6L6.1 14.7L3 9.5L6.7 3.6L8.5 4.5M14.7 4.4L11.6 9.5L14.7 14.5L11.4 20.3L9.6 19.4L12.3 14.5L9.2 9.5L12.9 3.5L14.7 4.4M21 4.4L17.9 9.5L21 14.5L17.7 20.3L15.9 19.4L18.6 14.5L15.5 9.5L19.2 3.5L21 4.4" fill="rgb(126, 87, 194)"/></g><text x="491.9" y="192.2" text-anchor="start" font-size="12.0" font-weight="400" fill="rgb(227, 227, 227)" font-family="Roboto, system-ui, sans-serif" textLength="84.2" lengthAdjust="spacingAndGlyphs">Wärmepumpe</text><text x="644" y="192.2" text-anchor="end" font-size="12.0" font-weight="500" fill="rgb(227, 227, 227)" font-family="Roboto, system-ui, sans-serif" textLength="49.4" lengthAdjust="spacingAndGlyphs">3,00 kW<animate attributeName="opacity" values="1;1;0;0;0;0;0;0;1;1" keyTimes="0.0000;0.1563;0.1938;0.4063;0.4437;0.6563;0.6937;0.9063;0.9437;1.0000" calcMode="spline" keySplines="0 0 1 1;.4 0 .2 1;0 0 1 1;.4 0 .2 1;0 0 1 1;.4 0 .2 1;0 0 1 1;.4 0 .2 1;0 0 1 1" dur="16s" repeatCount="indefinite"/></text><text x="644" y="192.2" text-anchor="end" font-size="12.0" font-weight="500" fill="rgb(227, 227, 227)" font-family="Roboto, system-ui, sans-serif" textLength="49.4" lengthAdjust="spacingAndGlyphs" opacity="0">1,90 kW<animate attributeName="opacity" values="0;0;1;1;0;0;0;0;0;0" keyTimes="0.0000;0.1563;0.1938;0.4063;0.4437;0.6563;0.6937;0.9063;0.9437;1.0000" calcMode="spline" keySplines="0 0 1 1;.4 0 .2 1;0 0 1 1;.4 0 .2 1;0 0 1 1;.4 0 .2 1;0 0 1 1;.4 0 .2 1;0 0 1 1" dur="16s" repeatCount="indefinite"/></text><text x="644" y="192.2" text-anchor="end" font-size="12.0" font-weight="500" fill="rgb(227, 227, 227)" font-family="Roboto, system-ui, sans-serif" textLength="49.4" lengthAdjust="spacingAndGlyphs" opacity="0">3,30 kW<animate attributeName="opacity" values="0;0;0;0;1;1;0;0;0;0" keyTimes="0.0000;0.1563;0.1938;0.4063;0.4437;0.6563;0.6937;0.9063;0.9437;1.0000" calcMode="spline" keySplines="0 0 1 1;.4 0 .2 1;0 0 1 1;.4 0 .2 1;0 0 1 1;.4 0 .2 1;0 0 1 1;.4 0 .2 1;0 0 1 1" dur="16s" repeatCount="indefinite"/></text><text x="644" y="192.2" text-anchor="end" font-size="12.0" font-weight="500" fill="rgb(227, 227, 227)" font-family="Roboto, system-ui, sans-serif" textLength="49.4" lengthAdjust="spacingAndGlyphs" opacity="0">0,60 kW<animate attributeName="opacity" values="0;0;0;0;0;0;1;1;0;0" keyTimes="0.0000;0.1563;0.1938;0.4063;0.4437;0.6563;0.6937;0.9063;0.9437;1.0000" calcMode="spline" keySplines="0 0 1 1;.4 0 .2 1;0 0 1 1;.4 0 .2 1;0 0 1 1;.4 0 .2 1;0 0 1 1;.4 0 .2 1;0 0 1 1" dur="16s" repeatCount="indefinite"/></text></g>
<g><animateTransform attributeName="transform" type="translate" values="0 0.0;0 0.0;0 -34.0;0 -34.0;0 0.0;0 0.0;0 -68.0;0 -68.0;0 0.0;0 0.0" keyTimes="0.0000;0.1563;0.1938;0.4063;0.4437;0.6563;0.6937;0.9063;0.9437;1.0000" calcMode="spline" keySplines="0 0 1 1;.4 0 .2 1;0 0 1 1;.4 0 .2 1;0 0 1 1;.4 0 .2 1;0 0 1 1;.4 0 .2 1;0 0 1 1" dur="16s" repeatCount="indefinite"/><g transform="translate(465.5,211.8) scale(0.8496)"><path d="M14.83,11.17C16.39,12.73 16.39,15.27 14.83,16.83C13.27,18.39 10.73,18.39 9.17,16.83L14.83,11.17M6,2H18A2,2 0 0,1 20,4V20A2,2 0 0,1 18,22H6A2,2 0 0,1 4,20V4A2,2 0 0,1 6,2M7,4A1,1 0 0,0 6,5A1,1 0 0,0 7,6A1,1 0 0,0 8,5A1,1 0 0,0 7,4M10,4A1,1 0 0,0 9,5A1,1 0 0,0 10,6A1,1 0 0,0 11,5A1,1 0 0,0 10,4M12,8A6,6 0 0,0 6,14A6,6 0 0,0 12,20A6,6 0 0,0 18,14A6,6 0 0,0 12,8Z" fill="rgb(38, 166, 154)"/></g><text x="491.9" y="226.2" text-anchor="start" font-size="12.0" font-weight="400" fill="rgb(227, 227, 227)" font-family="Roboto, system-ui, sans-serif" textLength="96.7" lengthAdjust="spacingAndGlyphs">Waschmaschine</text><text x="644" y="226.2" text-anchor="end" font-size="12.0" font-weight="500" fill="rgb(227, 227, 227)" font-family="Roboto, system-ui, sans-serif" textLength="49.4" lengthAdjust="spacingAndGlyphs">2,00 kW<animate attributeName="opacity" values="1;1;0;0;0;0;0;0;1;1" keyTimes="0.0000;0.1563;0.1938;0.4063;0.4437;0.6563;0.6937;0.9063;0.9437;1.0000" calcMode="spline" keySplines="0 0 1 1;.4 0 .2 1;0 0 1 1;.4 0 .2 1;0 0 1 1;.4 0 .2 1;0 0 1 1;.4 0 .2 1;0 0 1 1" dur="16s" repeatCount="indefinite"/></text><text x="644" y="226.2" text-anchor="end" font-size="12.0" font-weight="500" fill="rgb(227, 227, 227)" font-family="Roboto, system-ui, sans-serif" textLength="49.4" lengthAdjust="spacingAndGlyphs" opacity="0">3,10 kW<animate attributeName="opacity" values="0;0;1;1;0;0;0;0;0;0" keyTimes="0.0000;0.1563;0.1938;0.4063;0.4437;0.6563;0.6937;0.9063;0.9437;1.0000" calcMode="spline" keySplines="0 0 1 1;.4 0 .2 1;0 0 1 1;.4 0 .2 1;0 0 1 1;.4 0 .2 1;0 0 1 1;.4 0 .2 1;0 0 1 1" dur="16s" repeatCount="indefinite"/></text><text x="644" y="226.2" text-anchor="end" font-size="12.0" font-weight="500" fill="rgb(227, 227, 227)" font-family="Roboto, system-ui, sans-serif" textLength="49.4" lengthAdjust="spacingAndGlyphs" opacity="0">1,70 kW<animate attributeName="opacity" values="0;0;0;0;1;1;0;0;0;0" keyTimes="0.0000;0.1563;0.1938;0.4063;0.4437;0.6563;0.6937;0.9063;0.9437;1.0000" calcMode="spline" keySplines="0 0 1 1;.4 0 .2 1;0 0 1 1;.4 0 .2 1;0 0 1 1;.4 0 .2 1;0 0 1 1;.4 0 .2 1;0 0 1 1" dur="16s" repeatCount="indefinite"/></text><text x="644" y="226.2" text-anchor="end" font-size="12.0" font-weight="500" fill="rgb(227, 227, 227)" font-family="Roboto, system-ui, sans-serif" textLength="49.4" lengthAdjust="spacingAndGlyphs" opacity="0">4,40 kW<animate attributeName="opacity" values="0;0;0;0;0;0;1;1;0;0" keyTimes="0.0000;0.1563;0.1938;0.4063;0.4437;0.6563;0.6937;0.9063;0.9437;1.0000" calcMode="spline" keySplines="0 0 1 1;.4 0 .2 1;0 0 1 1;.4 0 .2 1;0 0 1 1;.4 0 .2 1;0 0 1 1;.4 0 .2 1;0 0 1 1" dur="16s" repeatCount="indefinite"/></text></g>
<g><animateTransform attributeName="transform" type="translate" values="0 0.0;0 0.0;0 0.0;0 0.0;0 0.0;0 0.0;0 -34.0;0 -34.0;0 0.0;0 0.0" keyTimes="0.0000;0.1563;0.1938;0.4063;0.4437;0.6563;0.6937;0.9063;0.9437;1.0000" calcMode="spline" keySplines="0 0 1 1;.4 0 .2 1;0 0 1 1;.4 0 .2 1;0 0 1 1;.4 0 .2 1;0 0 1 1;.4 0 .2 1;0 0 1 1" dur="16s" repeatCount="indefinite"/><g transform="translate(465.5,245.8) scale(0.8496)"><path d="M6.59,0.66C8.93,-1.15 11.47,1.06 12.04,4.5C12.47,4.5 12.89,4.62 13.27,4.84C13.79,4.24 14.25,3.42 14.07,2.5C13.65,0.35 16.06,-1.39 18.35,1.58C20.16,3.92 17.95,6.46 14.5,7.03C14.5,7.46 14.39,7.89 14.16,8.27C14.76,8.78 15.58,9.24 16.5,9.06C18.63,8.64 20.38,11.04 17.41,13.34C15.07,15.15 12.53,12.94 11.96,9.5C11.53,9.5 11.11,9.37 10.74,9.15C10.22,9.75 9.75,10.58 9.93,11.5C10.35,13.64 7.94,15.39 5.65,12.42C3.83,10.07 6.05,7.53 9.5,6.97C9.5,6.54 9.63,6.12 9.85,5.74C9.25,5.23 8.43,4.76 7.5,4.94C5.37,5.36 3.62,2.96 6.59,0.66M5,16H7A2,2 0 0,1 9,18V24H7V22H5V24H3V18A2,2 0 0,1 5,16M5,18V20H7V18H5M12.93,16H15L12.07,24H10L12.93,16M18,16H21V18H18V22H21V24H18A2,2 0 0,1 16,22V18A2,2 0 0,1 18,16Z" fill="rgb(236, 64, 122)"/></g><text x="491.9" y="260.2" text-anchor="start" font-size="12.0" font-weight="400" fill="rgb(227, 227, 227)" font-family="Roboto, system-ui, sans-serif" textLength="33.6" lengthAdjust="spacingAndGlyphs">Klima</text><text x="644" y="260.2" text-anchor="end" font-size="12.0" font-weight="500" fill="rgb(227, 227, 227)" font-family="Roboto, system-ui, sans-serif" textLength="49.4" lengthAdjust="spacingAndGlyphs">0,90 kW</text></g>
<g><g transform="translate(465.5,279.8) scale(0.8496)"><path d="M9,21V22H7V21A2,2 0 0,1 5,19V4A2,2 0 0,1 7,2H17A2,2 0 0,1 19,4V19A2,2 0 0,1 17,21V22H15V21H9M7,4V9H17V4H7M7,19H17V11H7V19M8,12H10V15H8V12M8,6H10V8H8V6Z" fill="rgb(141, 110, 99)"/></g><text x="491.9" y="294.2" text-anchor="start" font-size="12.0" font-weight="400" fill="rgb(227, 227, 227)" font-family="Roboto, system-ui, sans-serif" textLength="80.1" lengthAdjust="spacingAndGlyphs">Kühlschränke</text><text x="644" y="294.2" text-anchor="end" font-size="12.0" font-weight="500" fill="rgb(227, 227, 227)" font-family="Roboto, system-ui, sans-serif" textLength="49.4" lengthAdjust="spacingAndGlyphs">0,35 kW</text></g>
<g><circle cx="475.7" cy="324" r="5" fill="rgb(125, 125, 125)"/><text x="491.9" y="328.2" text-anchor="start" font-size="12.0" font-weight="400" fill="rgb(155, 155, 155)" font-family="Roboto, system-ui, sans-serif" textLength="26.1" lengthAdjust="spacingAndGlyphs">Rest</text><text x="644" y="328.2" text-anchor="end" font-size="12.0" font-weight="500" fill="rgb(155, 155, 155)" font-family="Roboto, system-ui, sans-serif" textLength="49.4" lengthAdjust="spacingAndGlyphs">0,15 kW</text></g>
</svg>
